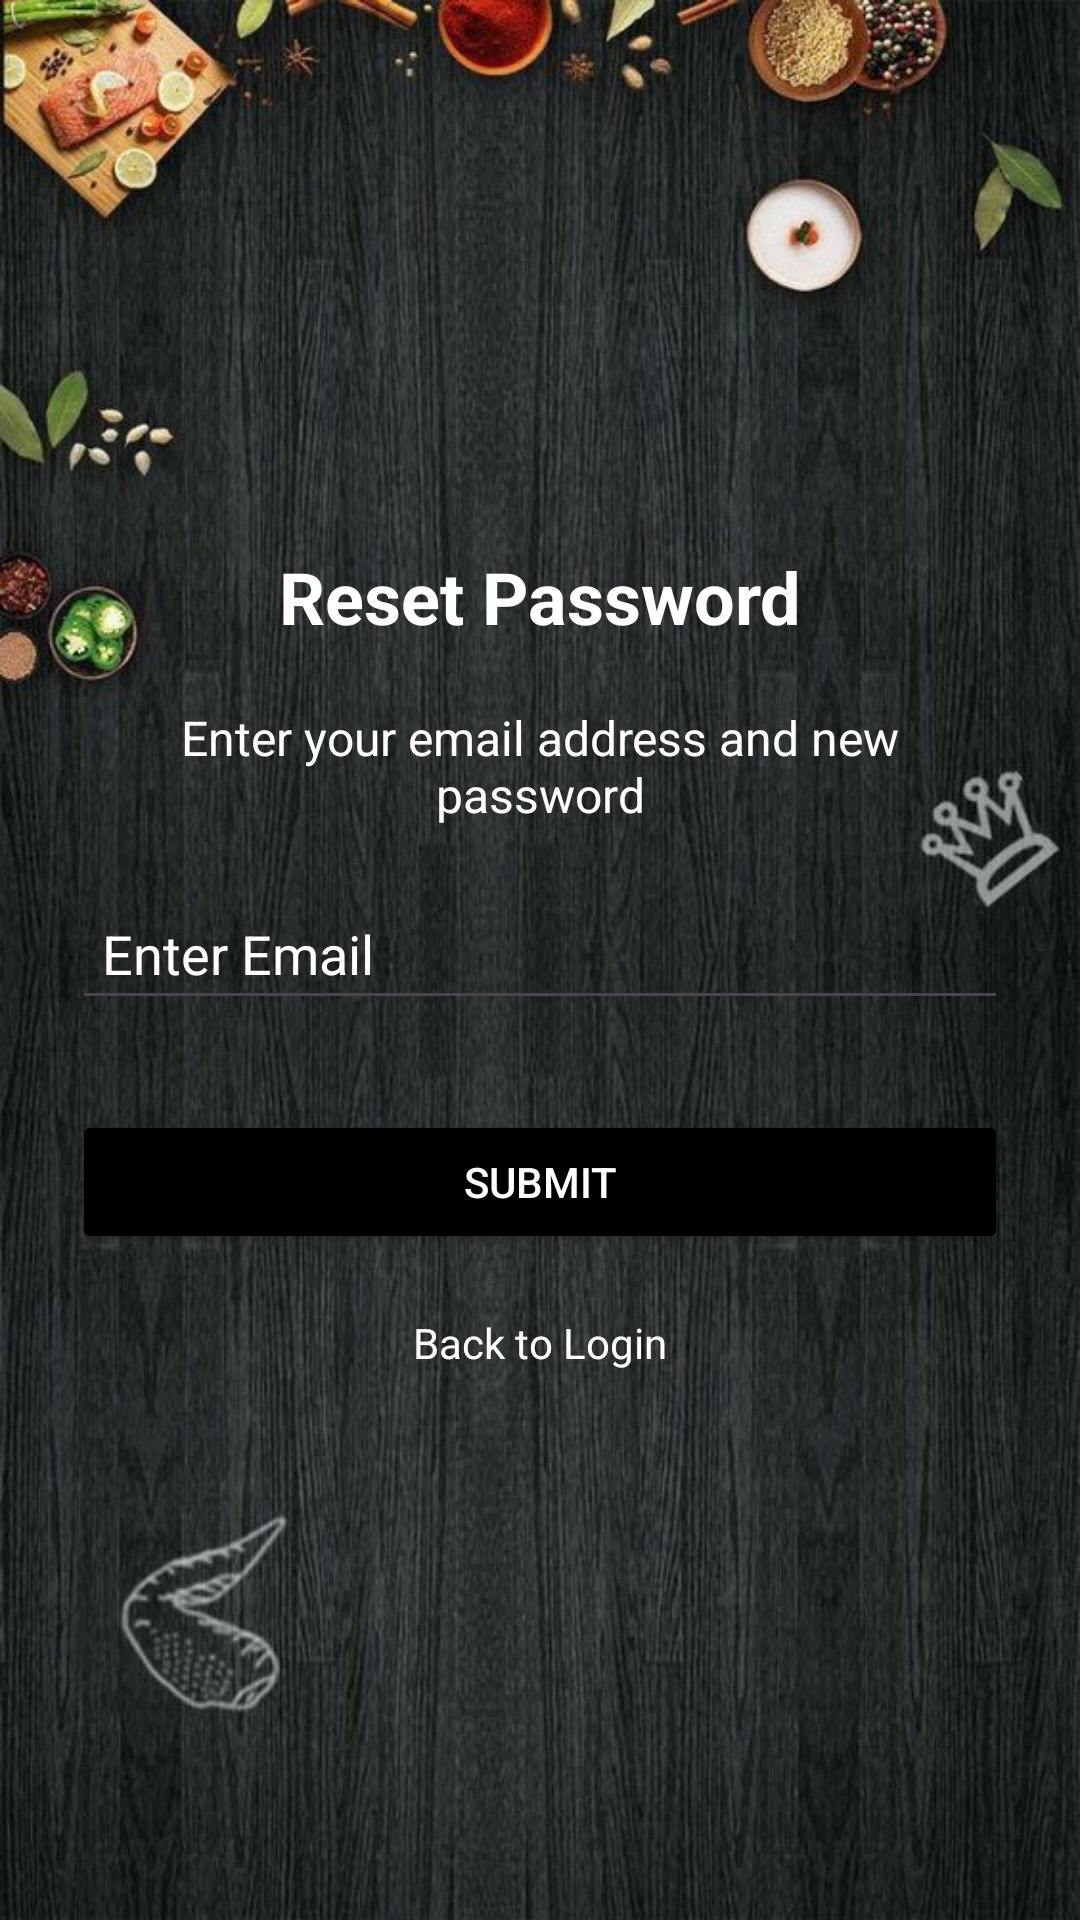

Produce the Android XML layout that renders to this screen, including the resource entries it uses.
<!-- AndroidManifest.xml: application theme Theme.Homeal -->
<!-- res/layout/activity_reset_password.xml -->
<?xml version="1.0" encoding="utf-8"?>
<LinearLayout xmlns:android="http://schemas.android.com/apk/res/android"
    android:layout_width="match_parent"
    android:layout_height="match_parent"
    android:orientation="vertical"
    android:padding="24dp"
    android:gravity="center"
    android:background="@drawable/login_background"
    >

    <TextView
        android:id="@+id/tvResetPasswordTitle"
        android:layout_width="wrap_content"
        android:layout_height="wrap_content"
        android:text="Reset Password"
        android:textColor="@color/white"
        android:textSize="24sp"
        android:textStyle="bold"
        android:layout_gravity="center_horizontal"
        android:layout_marginBottom="20dp"/>

    <TextView
        android:id="@+id/tvResetPasswordInstructions"
        android:layout_width="wrap_content"
        android:layout_height="wrap_content"
        android:text="Enter your email address and new password"
        android:textSize="16sp"
        android:gravity="center"
        android:textColor="@color/white"
        android:layout_marginBottom="20dp"/>

    <EditText
        android:id="@+id/etResetEmail"
        android:layout_width="match_parent"
        android:layout_height="wrap_content"
        android:hint="Enter Email"
        android:inputType="textEmailAddress"
        android:padding="10dp"
        android:layout_marginBottom="20dp"
        android:textColor="@color/white"
        android:textColorHint="@color/white"/>

    <Button
        android:id="@+id/btnSubmitReset"
        android:layout_width="match_parent"
        android:layout_height="wrap_content"
        android:layout_marginTop="10dp"
        android:backgroundTint="@android:color/black"
        android:text="Submit"
        android:textColor="@android:color/white" />

    <TextView
        android:id="@+id/BackToLogin"
        android:layout_width="wrap_content"
        android:layout_height="wrap_content"
        android:text="Back to Login"
        android:textSize="14sp"
        android:textColor="@color/white"
        android:layout_marginTop="20dp"
        android:layout_gravity="center_horizontal"
        android:clickable="true"/>

</LinearLayout>
<!-- resources referenced by this layout -->
<resources>
  <color name="white">#FFFFFFFF</color>
  <!-- drawable login_background: jpg bitmap (drawable, 96645 bytes) -->
  <style name="Theme.Homeal" parent="Base.Theme.Homeal" />
  <style name="Base.Theme.Homeal" parent="Theme.Material3.DayNight.NoActionBar">
          
          
      </style>
</resources>
